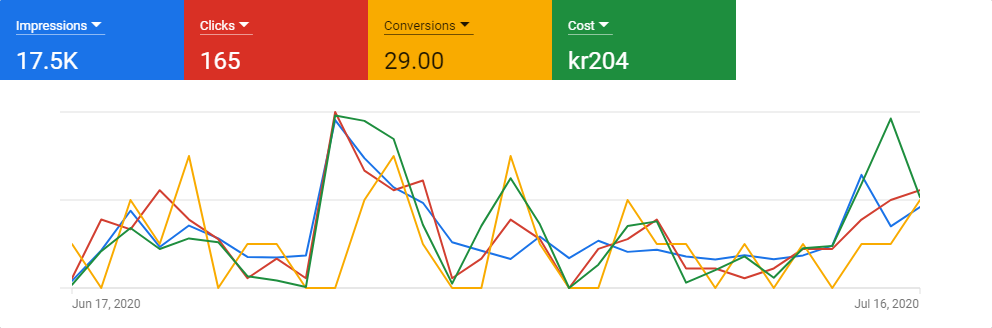

The file beside this chart, header and first rows:
Date, Impressions, Clicks, Conversions, Cost
Wed, Jun 17, 2020, 77, 1, 1.00, DKK0.39
Thu, Jun 18, 2020, 406, 7, 0.00, DKK4.39
Fri, Jun 19, 2020, 834, 6, 2.00, DKK7.16
Sat, Jun 20, 2020, 443, 10, 1.00, DKK4.66
Sun, Jun 21, 2020, 674, 7, 3.00, DKK5.92
Mon, Jun 22, 2020, 536, 5, 0.00, DKK5.47
Tue, Jun 23, 2020, 335, 1, 1.00, DKK1.41
Wed, Jun 24, 2020, 329, 3, 1.00, DKK0.88
Thu, Jun 25, 2020, 351, 1, 0.00, DKK0.11
Fri, Jun 26, 2020, 1,813, 18, 0.00, DKK20.59
Sat, Jun 27, 2020, 1,402, 12, 2.00, DKK19.94
Sun, Jun 28, 2020, 1,086, 10, 3.00, DKK17.78
Mon, Jun 29, 2020, 920, 11, 1.00, DKK7.55
Tue, Jun 30, 2020, 494, 1, 0.00, DKK0.52
Wed, Jul 1, 2020, 403, 3, 0.00, DKK7.41
Thu, Jul 2, 2020, 313, 7, 3.00, DKK13.10
Fri, Jul 3, 2020, 556, 5, 1.00, DKK7.60
Sat, Jul 4, 2020, 322, 0, 0.00, DKK0.00
Sun, Jul 5, 2020, 510, 4, 0.00, DKK2.78
Mon, Jul 6, 2020, 390, 5, 2.00, DKK7.39
Tue, Jul 7, 2020, 412, 7, 1.00, DKK7.95
Wed, Jul 8, 2020, 340, 2, 1.00, DKK0.63
Thu, Jul 9, 2020, 308, 2, 0.00, DKK2.13
Fri, Jul 10, 2020, 353, 1, 1.00, DKK3.77
Sat, Jul 11, 2020, 310, 2, 0.00, DKK1.22
Sun, Jul 12, 2020, 352, 4, 1.00, DKK4.74
Mon, Jul 13, 2020, 457, 4, 0.00, DKK5.01
Tue, Jul 14, 2020, 1,221, 7, 1.00, DKK12.42
Wed, Jul 15, 2020, 666, 9, 1.00, DKK20.22
Thu, Jul 16, 2020, 873, 10, 2.00, DKK10.83
